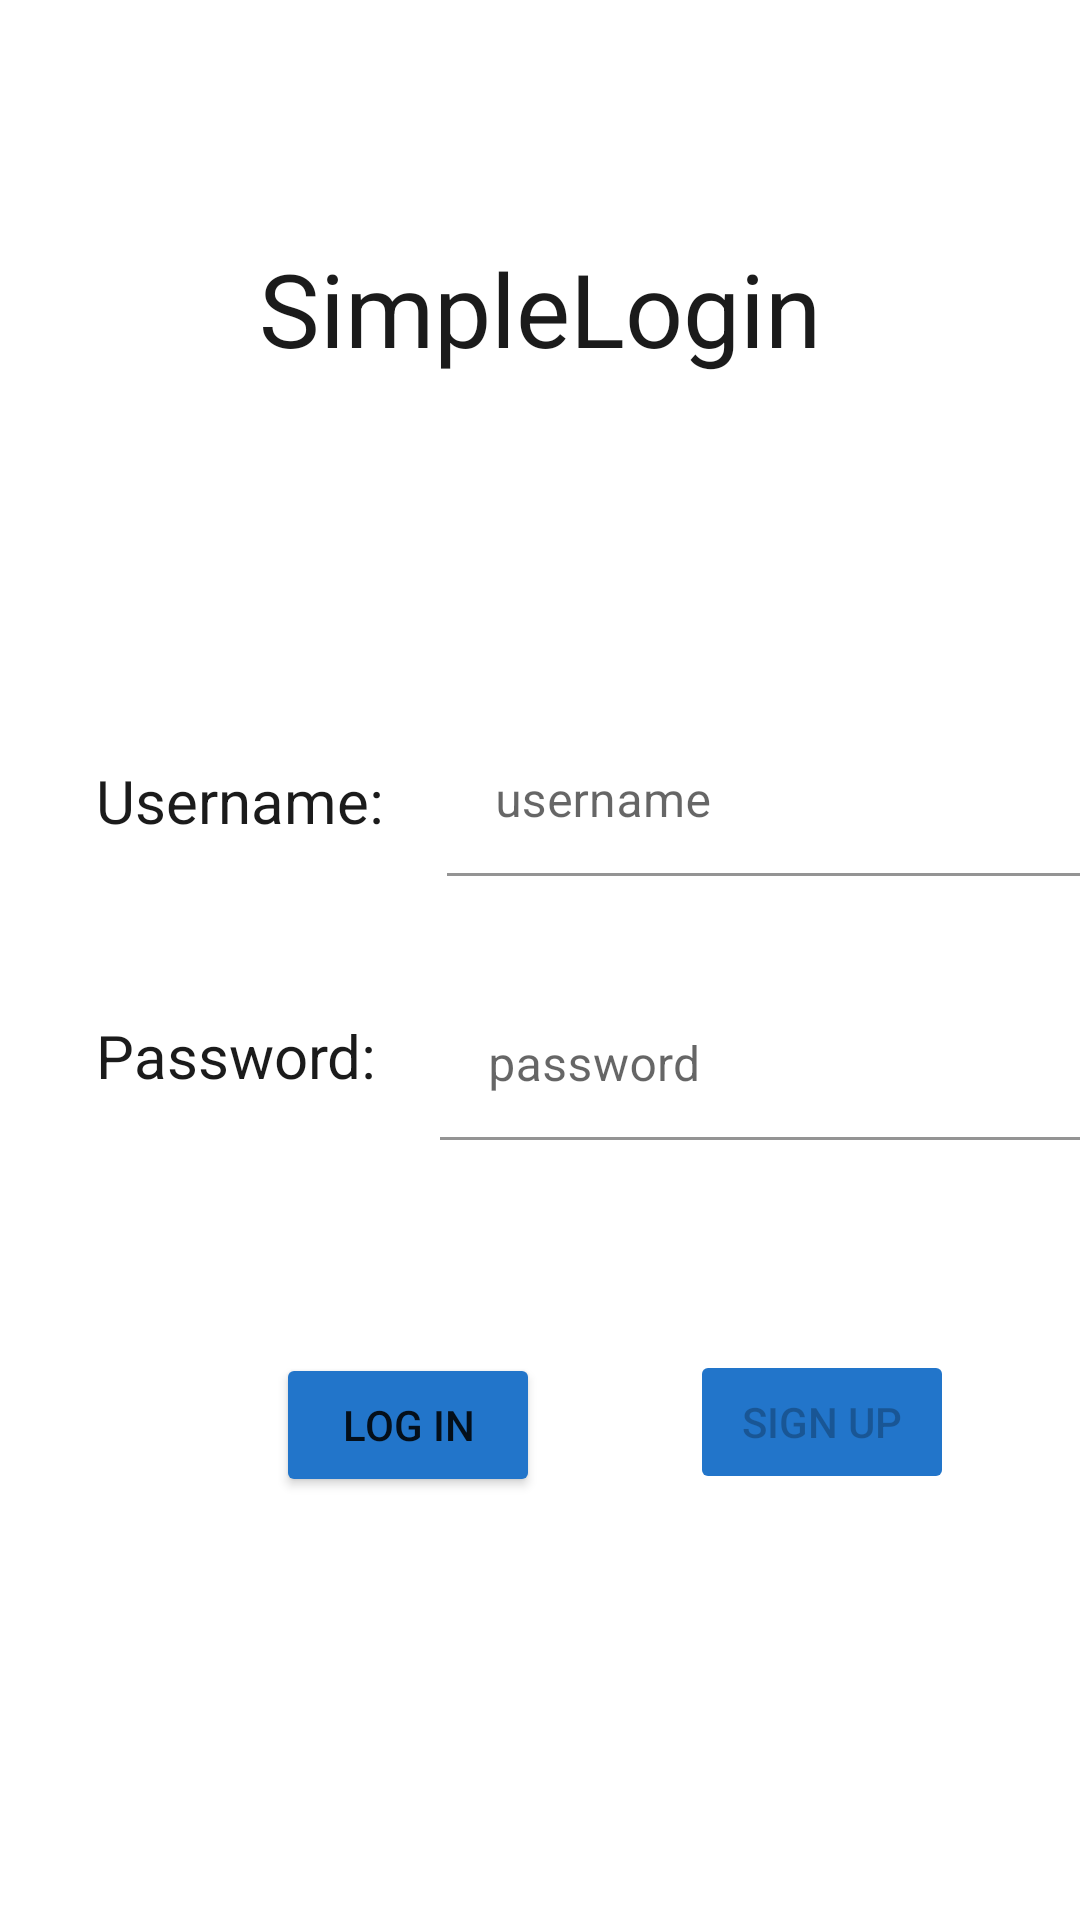

Here is an Android app screen rendered from its layout file. Give the layout XML and the strings, colors and styles it references.
<!-- AndroidManifest.xml: application theme Theme.LoginJuanHermo -->
<!-- res/layout/activity_main.xml -->
<?xml version="1.0" encoding="utf-8"?>
<androidx.constraintlayout.widget.ConstraintLayout xmlns:android="http://schemas.android.com/apk/res/android"
    xmlns:app="http://schemas.android.com/apk/res-auto"
    xmlns:tools="http://schemas.android.com/tools"
    android:layout_width="match_parent"
    android:layout_height="match_parent"
    tools:context=".MainActivity">

    <ImageView
        android:id="@+id/img_bs"
        android:layout_width="42dp"
        android:layout_height="39dp"
        android:layout_marginStart="270dp"
        android:layout_marginTop="86dp"
        android:layout_marginEnd="99dp"
        app:layout_constraintEnd_toEndOf="parent"
        app:layout_constraintStart_toStartOf="parent"
        app:layout_constraintTop_toTopOf="parent"
        app:srcCompat="@drawable/blue_square" />

    <TextView
        android:id="@+id/lbl_title"
        android:layout_width="wrap_content"
        android:layout_height="wrap_content"
        android:layout_marginStart="112dp"
        android:layout_marginTop="80dp"
        android:layout_marginEnd="112dp"
        android:editable="false"
        android:text="SimpleLogin"
        android:textColor="#1B1B1B"
        android:textSize="34sp"
        app:layout_constraintEnd_toEndOf="parent"
        app:layout_constraintStart_toStartOf="parent"
        app:layout_constraintTop_toTopOf="parent" />

    <ImageView
        android:id="@+id/img_settings"
        android:layout_width="49dp"
        android:layout_height="50dp"
        android:layout_marginEnd="30dp"
        android:layout_marginBottom="29dp"
        app:layout_constraintBottom_toBottomOf="parent"
        app:layout_constraintEnd_toEndOf="parent"
        app:srcCompat="@drawable/settings" />

    <Button
        android:id="@+id/btn_signup"
        android:layout_width="wrap_content"
        android:layout_height="wrap_content"
        android:layout_marginStart="50dp"
        android:layout_marginTop="70dp"
        android:backgroundTint="#2275CA"
        android:enabled="false"
        android:text="Sign up"
        app:layout_constraintStart_toEndOf="@+id/btn_login"
        app:layout_constraintTop_toBottomOf="@+id/textInputLayout2" />

    <TextView
        android:id="@+id/lbl_password"
        android:layout_width="wrap_content"
        android:layout_height="wrap_content"
        android:layout_marginStart="32dp"
        android:layout_marginTop="58dp"
        android:text="Password: "
        android:textColor="#1B1B1B"
        android:textSize="20sp"
        app:layout_constraintStart_toStartOf="parent"
        app:layout_constraintTop_toBottomOf="@+id/lbl_username" />

    <TextView
        android:id="@+id/lbl_username"
        android:layout_width="wrap_content"
        android:layout_height="wrap_content"
        android:layout_marginStart="32dp"
        android:layout_marginTop="128dp"
        android:text="Username: "
        android:textColor="#1B1B1B"
        android:textSize="20sp"
        app:layout_constraintStart_toStartOf="parent"
        app:layout_constraintTop_toBottomOf="@+id/lbl_title" />

    <com.google.android.material.textfield.TextInputLayout
        android:id="@+id/textInputLayout"
        android:layout_width="245dp"
        android:layout_height="50dp"
        android:layout_marginStart="16dp"
        android:layout_marginTop="117dp"
        app:boxBackgroundColor="#00FFFFFF"
        app:layout_constraintStart_toEndOf="@+id/lbl_username"
        app:layout_constraintTop_toBottomOf="@+id/img_bs">

        <com.google.android.material.textfield.TextInputEditText
            android:id="@+id/txt_username"
            android:layout_width="243dp"
            android:layout_height="match_parent"
            android:hint="username"
            android:textColor="#1B1B1B" />
    </com.google.android.material.textfield.TextInputLayout>

    <com.google.android.material.textfield.TextInputLayout
        android:id="@+id/textInputLayout2"
        android:layout_width="245dp"
        android:layout_height="50dp"
        android:layout_marginStart="16dp"
        android:layout_marginTop="38dp"
        app:boxBackgroundColor="#00FFFFFF"
        app:layout_constraintStart_toEndOf="@+id/lbl_password"
        app:layout_constraintTop_toBottomOf="@+id/textInputLayout">

        <com.google.android.material.textfield.TextInputEditText
            android:id="@+id/txt_password"
            android:layout_width="243dp"
            android:layout_height="match_parent"
            android:hint="password"
            android:textColor="#1B1B1B" />

    </com.google.android.material.textfield.TextInputLayout>

    <Button
        android:id="@+id/btn_login"
        android:layout_width="wrap_content"
        android:layout_height="wrap_content"
        android:layout_marginStart="92dp"
        android:layout_marginTop="71dp"
        android:backgroundTint="#2275CA"
        android:text="Log in"
        app:layout_constraintStart_toStartOf="parent"
        app:layout_constraintTop_toBottomOf="@+id/textInputLayout2" />

</androidx.constraintlayout.widget.ConstraintLayout>
<!-- resources referenced by this layout -->
<resources>
  <!-- drawable blue_square: png bitmap (drawable, 1638 bytes) -->
  <style name="Theme.LoginJuanHermo" parent="Theme.MaterialComponents.DayNight.NoActionBar">
          
          <item name="colorPrimary">@color/darkmode_button</item>
          <item name="colorPrimaryVariant">@color/darkmode_background</item>
          <item name="colorOnPrimary">@color/white</item>
          
          <item name="colorSecondary">@color/teal_200</item>
          <item name="colorSecondaryVariant">@color/teal_700</item>
          <item name="colorOnSecondary">@color/black</item>
          
          <item name="android:statusBarColor">?attr/colorPrimaryVariant</item>
          
      </style>
  <color name="darkmode_button">#202020</color>
  <color name="darkmode_background">#505050</color>
  <color name="white">#FFFFFFFF</color>
  <color name="teal_200">#FF03DAC5</color>
  <color name="teal_700">#FF018786</color>
  <color name="black">#FF000000</color>
</resources>
